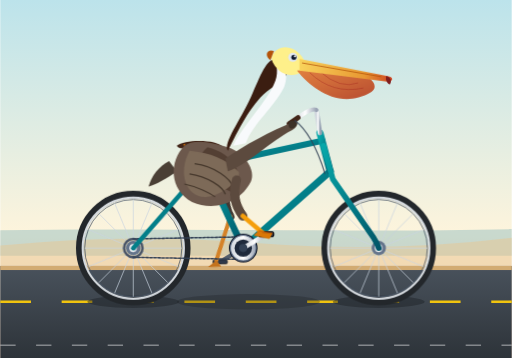
t = 0.00 s
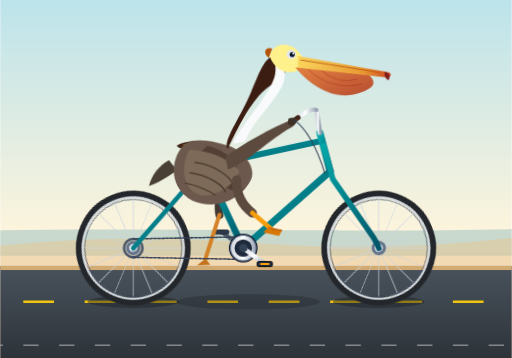
t = 0.23 s
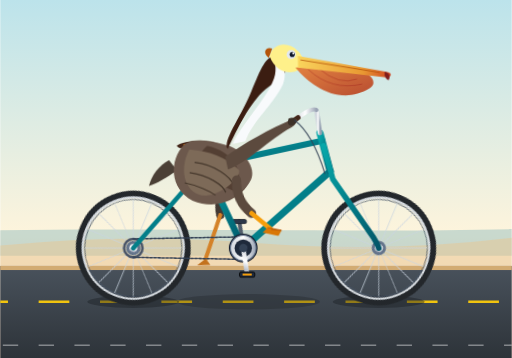
t = 0.38 s
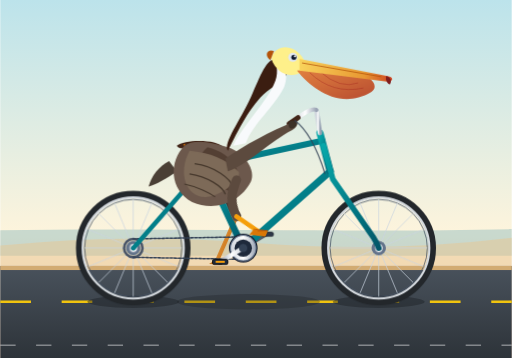
t = 0.60 s
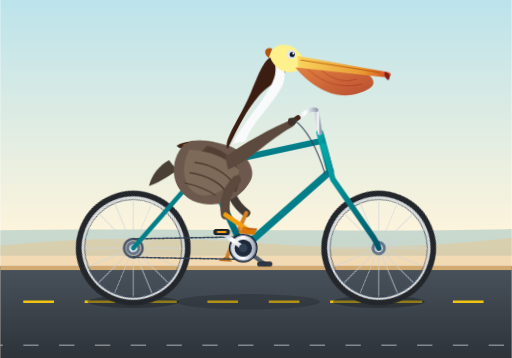
t = 0.83 s
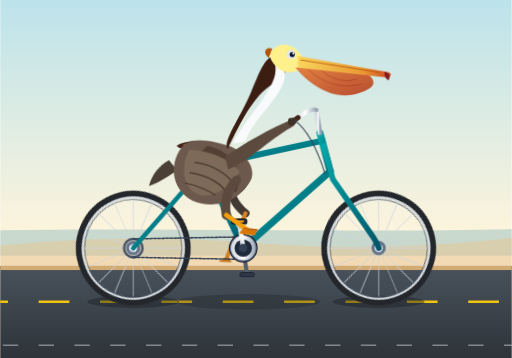
t = 0.98 s

The animated SVG that drew these frames (rendered in a browser with its animation timeline set to each time). Animation: 9 CSS @keyframes rules; one cycle of 1.20 s, repeats indefinitely.

<svg xmlns="http://www.w3.org/2000/svg" viewBox="0 0 1000 700" width="100%" height="100%">
  <defs>
    <linearGradient id="skyGrad" x1="0" y1="0" x2="0" y2="1">
      <stop offset="0%" stop-color="#bce3eb"/>
      <stop offset="65%" stop-color="#fdf4dc"/>
      <stop offset="100%" stop-color="#fed6bc"/>
    </linearGradient>

    <linearGradient id="roadGrad" x1="0" y1="0" x2="0" y2="1">
      <stop offset="0%" stop-color="#49525c"/>
      <stop offset="100%" stop-color="#2d3339"/>
    </linearGradient>

    <linearGradient id="pelicanPouch" x1="0" y1="0" x2="1" y2="1">
      <stop offset="0%" stop-color="#e27c38"/>
      <stop offset="100%" stop-color="#b64426"/>
    </linearGradient>

    <linearGradient id="beakHorn" x1="0" y1="0" x2="1" y2="0">
      <stop offset="0%" stop-color="#f9d45c"/>
      <stop offset="70%" stop-color="#e89832"/>
      <stop offset="100%" stop-color="#cf4422"/>
    </linearGradient>

    <linearGradient id="frameGrad" x1="0" y1="0" x2="1" y2="1">
      <stop offset="0%" stop-color="#05a8aa"/>
      <stop offset="100%" stop-color="#025669"/>
    </linearGradient>

    <linearGradient id="metallic" x1="0" y1="0" x2="1" y2="0">
      <stop offset="0%" stop-color="#d0d5dd"/>
      <stop offset="50%" stop-color="#ffffff"/>
      <stop offset="100%" stop-color="#98a2b3"/>
    </linearGradient>

    <!-- Reusable bicycle wheel (center at 0, 0, radius 105) -->
    <g id="bicycle-wheel">
      <!-- Tire -->
      <circle cx="0" cy="0" r="105" fill="none" stroke="#23272b" stroke-width="14"/>
      <!-- Rim -->
      <circle cx="0" cy="0" r="99" fill="none" stroke="#d5dadf" stroke-width="4"/>
      <circle cx="0" cy="0" r="95" fill="none" stroke="#475467" stroke-width="1.5"/>
      <!-- Spokes (16 spokes) -->
      <g stroke="#cbd5e1" stroke-width="1.6" opacity="0.85">
        <line x1="0" y1="-95" x2="0" y2="95"/>
        <line x1="-95" y1="0" x2="95" y2="0"/>
        <line x1="-67.2" y1="-67.2" x2="67.2" y2="67.2"/>
        <line x1="-67.2" y1="67.2" x2="67.2" y2="-67.2"/>
        <line x1="-36.4" y1="-87.8" x2="36.4" y2="87.8"/>
        <line x1="-87.8" y1="-36.4" x2="87.8" y2="36.4"/>
        <line x1="-87.8" y1="36.4" x2="87.8" y2="-36.4"/>
        <line x1="-36.4" y1="87.8" x2="36.4" y2="-87.8"/>
      </g>
      <!-- Hub -->
      <circle cx="0" cy="0" r="14" fill="#64748b"/>
      <circle cx="0" cy="0" r="8" fill="url(#metallic)"/>
      <circle cx="0" cy="0" r="3" fill="#1e293b"/>
    </g>
  </defs>

  <style><![CDATA[
    /* Continuous animations */
    @keyframes spinWheel {
      from { transform: rotate(0deg); }
      to   { transform: rotate(360deg); }
    }

    @keyframes pedalRev {
      from { transform: rotate(0deg); }
      to   { transform: rotate(360deg); }
    }

    @keyframes counterRev {
      from { transform: rotate(0deg); }
      to   { transform: rotate(-360deg); }
    }

    @keyframes dashRoad {
      from { stroke-dashoffset: 0; }
      to   { stroke-dashoffset: -120; }
    }

    @keyframes pelicanBob {
      0%, 100% { transform: translateY(0px) rotate(0deg); }
      50%      { transform: translateY(-4px) rotate(-1deg); }
    }

    /* Left leg kinematics */
    @keyframes leftThighMove {
      0%   { transform: rotate(18deg); }   /* Crank down-back */
      25%  { transform: rotate(38deg); }   /* Crank down-forward */
      50%  { transform: rotate(8deg); }    /* Crank up-forward */
      75%  { transform: rotate(-10deg); }  /* Crank top */
      100% { transform: rotate(18deg); }
    }

    @keyframes leftShinMove {
      0%   { transform: rotate(-24deg); }
      25%  { transform: rotate(-44deg); }
      50%  { transform: rotate(-8deg); }
      75%  { transform: rotate(10deg); }
      100% { transform: rotate(-24deg); }
    }

    /* Right leg kinematics (opposite phase, offset 50%) */
    @keyframes rightThighMove {
      0%   { transform: rotate(8deg); }
      25%  { transform: rotate(-10deg); }
      50%  { transform: rotate(18deg); }
      75%  { transform: rotate(38deg); }
      100% { transform: rotate(8deg); }
    }

    @keyframes rightShinMove {
      0%   { transform: rotate(-8deg); }
      25%  { transform: rotate(10deg); }
      50%  { transform: rotate(-24deg); }
      75%  { transform: rotate(-44deg); }
      100% { transform: rotate(-8deg); }
    }

    /* Animation assignments */
    .wheel-rear-spin {
      transform-origin: 260px 485px;
      animation: spinWheel 1.2s linear infinite;
    }

    .wheel-front-spin {
      transform-origin: 740px 485px;
      animation: spinWheel 1.2s linear infinite;
    }

    .crank-assembly {
      transform-origin: 475px 485px;
      animation: pedalRev 1.2s linear infinite;
    }

    .pedal-counter-spin {
      animation: counterRev 1.2s linear infinite;
    }

    .road-lines {
      animation: dashRoad 0.6s linear infinite;
    }

    .pelican-torso-bob {
      transform-origin: 440px 320px;
      animation: pelicanBob 0.6s ease-in-out infinite;
    }

    /* Left leg joints */
    .left-hip {
      transform-origin: 450px 352px;
      animation: leftThighMove 1.2s ease-in-out infinite;
    }

    .left-knee {
      transform-origin: 472px 420px;
      animation: leftShinMove 1.2s ease-in-out infinite;
    }

    /* Right leg joints */
    .right-hip {
      transform-origin: 462px 352px;
      animation: rightThighMove 1.2s ease-in-out infinite;
    }

    .right-knee {
      transform-origin: 484px 420px;
      animation: rightShinMove 1.2s ease-in-out infinite;
    }
  ]]></style>

  <!-- Background Environment -->
  <rect x="0" y="0" width="1000" height="700" fill="url(#skyGrad)"/>

  <!-- Distant Ocean & Coast -->
  <path d="M0 450 C300 445 700 455 1000 448 L1000 500 L0 500 Z" fill="#69a5b3" opacity="0.35"/>
  <!-- Distant Dunes -->
  <path d="M0 480 Q250 455 500 475 T1000 465 L1000 520 L0 520 Z" fill="#e8c794" opacity="0.5"/>

  <!-- Road & Ground -->
  <rect x="0" y="520" width="1000" height="180" fill="url(#roadGrad)"/>
  <rect x="0" y="520" width="1000" height="8" fill="#d2ab72"/>
  <line x1="0" y1="590" x2="1000" y2="590" stroke="#f1c40f" stroke-width="5" stroke-dasharray="60 60" class="road-lines"/>
  <line x1="0" y1="675" x2="1000" y2="675" stroke="#ffffff" stroke-width="3" stroke-dasharray="30 40" opacity="0.4" class="road-lines"/>

  <!-- Wheel Shadows -->
  <ellipse cx="260" cy="590" rx="90" ry="12" fill="#1b2024" opacity="0.45"/>
  <ellipse cx="740" cy="590" rx="90" ry="12" fill="#1b2024" opacity="0.45"/>
  <ellipse cx="485" cy="590" rx="140" ry="15" fill="#1b2024" opacity="0.3"/>

  <!-- ==================== BICYCLE LAYER: REAR COMPONENTS ==================== -->

  <!-- Rear Wheel (Animated Rotation) -->
  <g class="wheel-rear-spin">
    <use href="#bicycle-wheel" x="260" y="485"/>
  </g>

  <!-- Front Wheel (Animated Rotation) -->
  <g class="wheel-front-spin">
    <use href="#bicycle-wheel" x="740" y="485"/>
  </g>

  <!-- ==================== LEFT (FAR) LEG & CRANK (Pedal Phase: -180 deg) ==================== -->
  <g id="far-leg-and-crank">
    <!-- Far Crank Arm (revolving around BB: 475, 485) -->
    <g class="crank-assembly">
      <!-- Far crank arm pointing to (475 - 46, 485 + 26) at initial angle 150 deg -->
      <line x1="475" y1="485" x2="430" y2="512" stroke="#525d6b" stroke-width="8" stroke-linecap="round"/>
      <!-- Far pedal axle and platform -->
      <g transform="translate(430, 512)">
        <g class="pedal-counter-spin">
          <rect x="-14" y="-4" width="28" height="8" rx="3" fill="#2d3748" stroke="#1a202c" stroke-width="1.5"/>
        </g>
      </g>
    </g>

    <!-- Far Leg (Pelican's Left Leg) -->
    <g class="left-hip">
      <!-- Upper Leg / Thigh (Dark plumage tone for depth) -->
      <path d="M 450 352 Q 442 390 472 420" fill="none" stroke="#423933" stroke-width="16" stroke-linecap="round"/>
      <g class="left-knee">
        <!-- Lower Leg / Shank -->
        <path d="M 472 420 L 436 502" fill="none" stroke="#d48228" stroke-width="8" stroke-linecap="round"/>
        <!-- Webbed Foot grasping far pedal -->
        <path d="M 436 502 L 418 514 L 444 515 L 436 502" fill="#c3721d"/>
      </g>
    </g>
  </g>

  <!-- ==================== BICYCLE FRAMEWORK ==================== -->
  <g id="bicycle-frame" stroke-linecap="round" stroke-linejoin="round">
    <!-- Chain & Rear Sprocket -->
    <circle cx="260" cy="485" r="18" fill="none" stroke="#4a5568" stroke-width="5"/>
    <path d="M 260 467 L 475 463 M 260 503 L 475 507" stroke="#334155" stroke-width="3" stroke-dasharray="5 3"/>

    <!-- Chainstays: Bottom Bracket (475, 485) to Rear Dropout (260, 485) -->
    <line x1="475" y1="485" x2="260" y2="485" stroke="url(#frameGrad)" stroke-width="11"/>

    <!-- Seatstays: Saddle Lug (400, 325) to Rear Dropout (260, 485) -->
    <line x1="400" y1="325" x2="260" y2="485" stroke="url(#frameGrad)" stroke-width="9"/>

    <!-- Seat Tube: Bottom Bracket (475, 485) to Seat Lug (400, 325) -->
    <line x1="475" y1="485" x2="400" y2="325" stroke="url(#frameGrad)" stroke-width="13"/>

    <!-- Down Tube: Bottom Bracket (475, 485) to Head Tube Lower (645, 335) -->
    <line x1="475" y1="485" x2="645" y2="335" stroke="url(#frameGrad)" stroke-width="14"/>

    <!-- Top Tube: Seat Lug (400, 325) to Head Tube Upper (630, 275) -->
    <line x1="400" y1="325" x2="630" y2="275" stroke="url(#frameGrad)" stroke-width="12"/>

    <!-- Head Tube: (645, 335) to (625, 260) -->
    <line x1="645" y1="335" x2="625" y2="260" stroke="url(#frameGrad)" stroke-width="14"/>

    <!-- Front Fork: Head Tube Lower (645, 335) down through curved blade to Axle (740, 485) -->
    <path d="M 632 285 L 650 350 L 730 465 Q 738 478 740 485" fill="none" stroke="url(#frameGrad)" stroke-width="11"/>

    <!-- Seat Post and Saddle -->
    <line x1="400" y1="325" x2="388" y2="285" stroke="url(#metallic)" stroke-width="9"/>
    <!-- Classic Riveted Leather Saddle -->
    <path d="M 345 285 C 360 272 425 272 435 288 C 430 296 415 296 395 292 C 370 288 350 295 345 285 Z" fill="#422518"/>
    <circle cx="360" cy="283" r="1.8" fill="#d97706"/>
    <circle cx="375" cy="282" r="1.8" fill="#d97706"/>
    <circle cx="390" cy="283" r="1.8" fill="#d97706"/>

    <!-- Stem & Upright Cruiser Handlebars -->
    <line x1="625" y1="260" x2="618" y2="215" stroke="url(#metallic)" stroke-width="9"/>
    <!-- Curved Swept-back Cruiser Bar -->
    <path d="M 618 215 C 610 210 595 220 575 235" fill="none" stroke="url(#metallic)" stroke-width="8"/>
    <!-- Handlebar Grip -->
    <path d="M 582 230 L 565 242" fill="none" stroke="#422518" stroke-width="10" stroke-linecap="round"/>
  </g>

  <!-- ==================== PELICAN (BODY, WING, HEAD) ==================== -->
  <g id="pelican" class="pelican-torso-bob">
    <!-- Tail Feathers -->
    <path d="M 330 315 C 310 325 295 345 290 365 C 305 360 325 350 345 335 Z" fill="#4a3f35"/>

    <!-- Pelican Body (Brown Pelican Plumage: rich grayish-brown and warm undertones) -->
    <path d="M 360 285 C 330 315 330 370 375 395 C 420 415 470 395 490 355 C 500 335 480 295 435 285 C 395 275 375 275 360 285 Z" fill="#6c584c"/>

    <!-- Chest & Flank Shading -->
    <path d="M 405 288 C 455 300 480 340 460 380 C 445 370 415 360 385 365 C 375 335 385 305 405 288 Z" fill="#533f33"/>

    <!-- Folded Wing with Feather Layers -->
    <g id="folded-wing">
      <path d="M 370 295 Q 430 300 465 335 C 475 345 440 380 405 385 C 365 390 345 340 370 295 Z" fill="#7d6a58"/>
      <!-- Feather barbs and texture -->
      <path d="M 380 320 C 420 325 450 350 455 365" fill="none" stroke="#46382c" stroke-width="2.5"/>
      <path d="M 370 340 C 405 345 435 365 440 380" fill="none" stroke="#46382c" stroke-width="2.5"/>
      <path d="M 360 360 C 385 365 410 378 420 385" fill="none" stroke="#46382c" stroke-width="2"/>
    </g>

    <!-- Wing Extending Forward toward Handlebar (Arm/Hand analogue grasping handlebars) -->
    <!-- The Pelican's wing tip firmly steers the grip at (575, 235) -->
    <path d="M 440 310 C 475 285 530 255 575 238 C 585 235 582 248 570 255 C 530 275 480 325 445 335 Z" fill="#5c4a3e"/>
    <path d="M 565 237 C 576 233 585 240 577 248 C 570 254 560 252 565 237 Z" fill="#3d3128"/>

    <!-- Pelican S-Curved Neck -->
    <!-- California brown pelicans have velvety dark mahogany-brown hindneck and crisp white/yellow side stripes in breeding plumage -->
    <!-- Hindneck (Rich dark chestnut-brown) -->
    <path d="M 445 295 C 465 255 490 205 520 180 C 535 168 555 160 560 145 C 565 130 550 115 540 115 C 520 115 510 145 490 190 C 470 235 435 280 445 295 Z" fill="#3b1d11"/>

    <!-- Foreneck (Bright clean white stripe down the side) -->
    <path d="M 538 116 C 555 125 565 145 555 170 C 535 210 495 240 480 280 L 455 285 C 475 245 520 200 535 165 C 545 145 540 128 538 116 Z" fill="#f8fafc"/>

    <!-- Head Crown (Pale yellow-straw patch typical of adult Pelecanus occidentalis) -->
    <path d="M 530 115 C 535 90 565 85 585 105 C 595 115 600 130 590 140 C 570 155 540 145 530 115 Z" fill="#fef08a"/>

    <!-- Head Nape Tufts -->
    <path d="M 535 100 C 522 95 515 108 528 118 Z" fill="#b45309"/>

    <!-- Eye Area & Eye -->
    <circle cx="572" cy="112" r="9" fill="#e2e8f0"/>
    <circle cx="574" cy="112" r="5" fill="#0f172a"/>
    <circle cx="576" cy="110" r="1.8" fill="#ffffff"/>

    <!-- Giant Pouch (Gular Pouch) - Colorful, vibrant, hanging gracefully -->
    <path d="M 580 138 C 610 175 665 215 725 180 C 740 172 730 152 705 145 C 655 133 608 135 580 138 Z" fill="url(#pelicanPouch)" opacity="0.95"/>
    <!-- Fine striations on pouch -->
    <path d="M 605 142 Q 650 185 710 172" fill="none" stroke="#991b1b" stroke-width="1.2" opacity="0.6"/>
    <path d="M 625 140 Q 665 175 700 162" fill="none" stroke="#991b1b" stroke-width="1.2" opacity="0.6"/>

    <!-- Upper Bill / Long Maxilla with Hook (Culmen) -->
    <path d="M 585 115 L 755 148 C 768 150 770 156 760 160 L 585 138 Z" fill="url(#beakHorn)"/>
    <!-- Distinctive nail / hook at tip of beak -->
    <path d="M 755 148 Q 768 153 762 165 C 756 163 752 155 755 148 Z" fill="#7f1d1d"/>
    <!-- Nostril / bill ridge line -->
    <line x1="590" y1="123" x2="745" y2="150" stroke="#b45309" stroke-width="1.5"/>
  </g>

  <!-- ==================== FRONT (NEAR) CHAINRING, CRANK & RIGHT LEG ==================== -->
  <!-- Bottom Bracket Main Spindle Hub -->
  <circle cx="475" cy="485" r="28" fill="#0f172a"/>
  <!-- Chrome Chainring / Sprocket with cutouts -->
  <circle cx="475" cy="485" r="25" fill="url(#metallic)" stroke="#64748b" stroke-width="2"/>
  <circle cx="475" cy="485" r="17" fill="#1e293b"/>
  <circle cx="475" cy="485" r="5" fill="#e2e8f0"/>

  <!-- Near Crank & Pedal Assembly (Phase: 0 deg, initial position pointing forward-down toward 520, 458) -->
  <g class="crank-assembly">
    <!-- Front Crank Arm (length ~ 52px, 180 deg opposite to far crank) -->
    <line x1="475" y1="485" x2="520" y2="458" stroke="url(#metallic)" stroke-width="9" stroke-linecap="round"/>
    <circle cx="475" cy="485" r="8" fill="#334155"/>
    <circle cx="520" cy="458" r="5" fill="#475467"/>

    <!-- Near Pedal (Always horizontal via counter-revolution) -->
    <g transform="translate(520, 458)">
      <g class="pedal-counter-spin">
        <rect x="-15" y="-5" width="30" height="10" rx="3" fill="#1e293b" stroke="#000000" stroke-width="1.5"/>
        <!-- Pedal Reflector -->
        <rect x="-9" y="-2" width="18" height="4" rx="1" fill="#f59e0b"/>
      </g>
    </g>
  </g>

  <!-- Near Leg (Pelican's Right Leg - in foreground) -->
  <g class="right-hip">
    <!-- Upper Leg / Thigh (Feathered hip socket) -->
    <path d="M 462 352 Q 456 392 484 420" fill="none" stroke="#5c4a3e" stroke-width="18" stroke-linecap="round"/>
    <g class="right-knee">
      <!-- Lower Leg / Tarsus (Characteristic yellow-orange scutes) -->
      <path d="M 484 420 L 522 452" fill="none" stroke="#f59e0b" stroke-width="9" stroke-linecap="round"/>
      <!-- Webbed Pelican Foot (Large totipalmate foot clasped on the near pedal) -->
      <path d="M 515 448 L 542 454 L 536 465 L 505 458 Z" fill="#d97706"/>
      <path d="M 515 448 L 542 454 L 522 452" stroke="#b45309" stroke-width="1.5" fill="none"/>
    </g>
  </g>

  <!-- Front Brake Cable Details -->
  <path d="M 575 235 Q 610 260 635 340" fill="none" stroke="#334155" stroke-width="2.5" opacity="0.8"/>
</svg>
